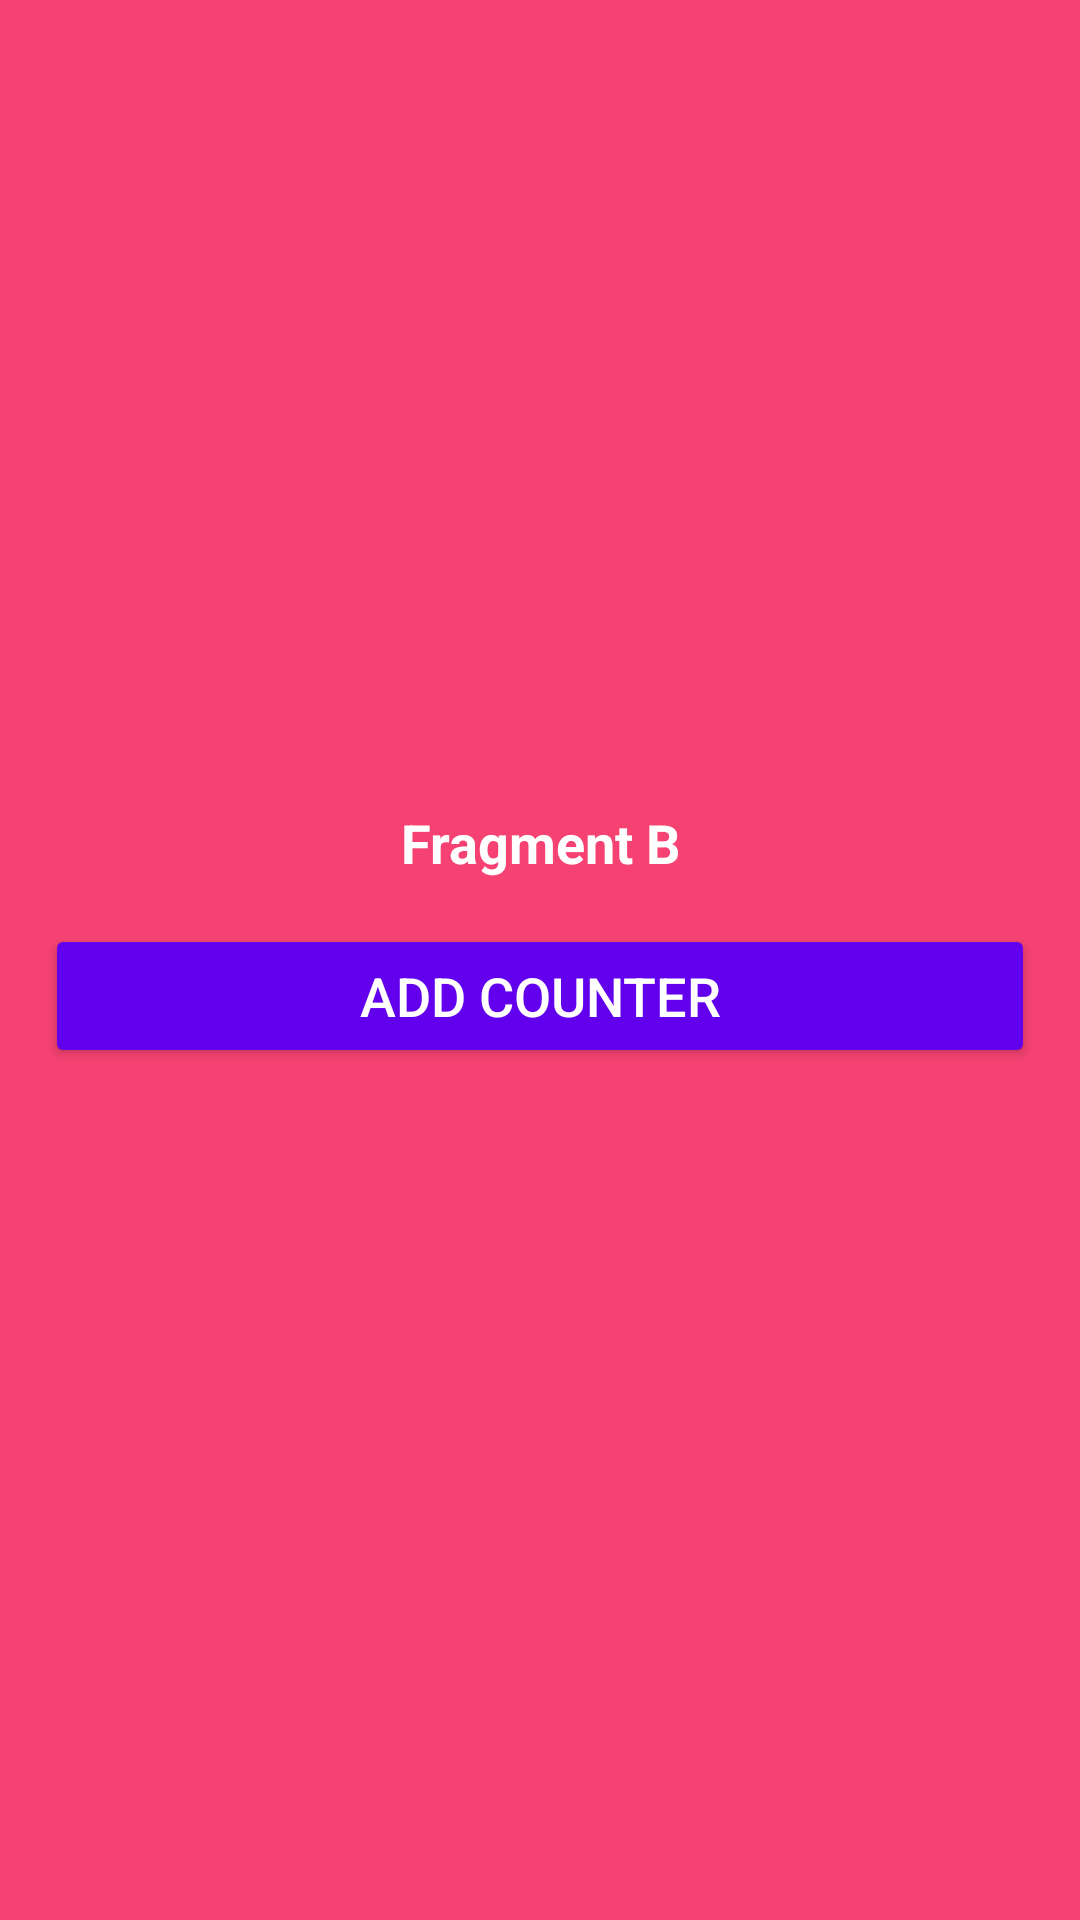

Write the Android layout XML for this screen, with the resource values it uses.
<!-- AndroidManifest.xml: application theme Theme.LiveData_Fragments -->
<!-- res/layout/fragment_b.xml -->
<?xml version="1.0" encoding="utf-8"?>
<LinearLayout xmlns:android="http://schemas.android.com/apk/res/android"
xmlns:tools="http://schemas.android.com/tools"
android:layout_width="match_parent"
android:layout_height="match_parent"
android:background="#f54272"
android:orientation="vertical"
android:gravity="center"
tools:context=".fragments.FragmentA">
<TextView
    android:id="@+id/tvTextB"
    android:layout_width="wrap_content"
    android:layout_height="wrap_content"
    android:text="Fragment B"
    android:textColor="@color/white"
    android:textStyle="bold"
    android:textSize="18sp"
    android:gravity="center"/>
<Button
    android:id="@+id/btnFragB"
    android:layout_width="match_parent"
    android:layout_height="wrap_content"
    android:text="Add Counter"
    android:textColor="@color/white"
    android:textSize="18sp"
    android:layout_margin="15dp"
    android:backgroundTint="@color/purple_500"
    android:gravity="center"/>

</LinearLayout>
<!-- resources referenced by this layout -->
<resources>
  <style name="Theme.LiveData_Fragments" parent="Theme.MaterialComponents.DayNight.DarkActionBar">
          
          <item name="colorPrimary">#349beb</item>
          <item name="colorPrimaryVariant">#349beb</item>
          <item name="colorOnPrimary">@color/white</item>
          
          <item name="colorSecondary">@color/teal_200</item>
          <item name="colorSecondaryVariant">@color/teal_700</item>
          <item name="colorOnSecondary">@color/black</item>
          
          <item name="android:statusBarColor" tools:targetApi="l">?attr/colorPrimaryVariant</item>
          
      </style>
  <!-- not gathered from this repository: default colours our renderer supplied (Android Studio template values) -->
  <color name="purple_500">#FF6200EE</color>
  <color name="teal_200">#FF03DAC5</color>
  <color name="teal_700">#FF018786</color>
  <color name="black">#FF000000</color>
  <color name="white">#FFFFFFFF</color>
</resources>
